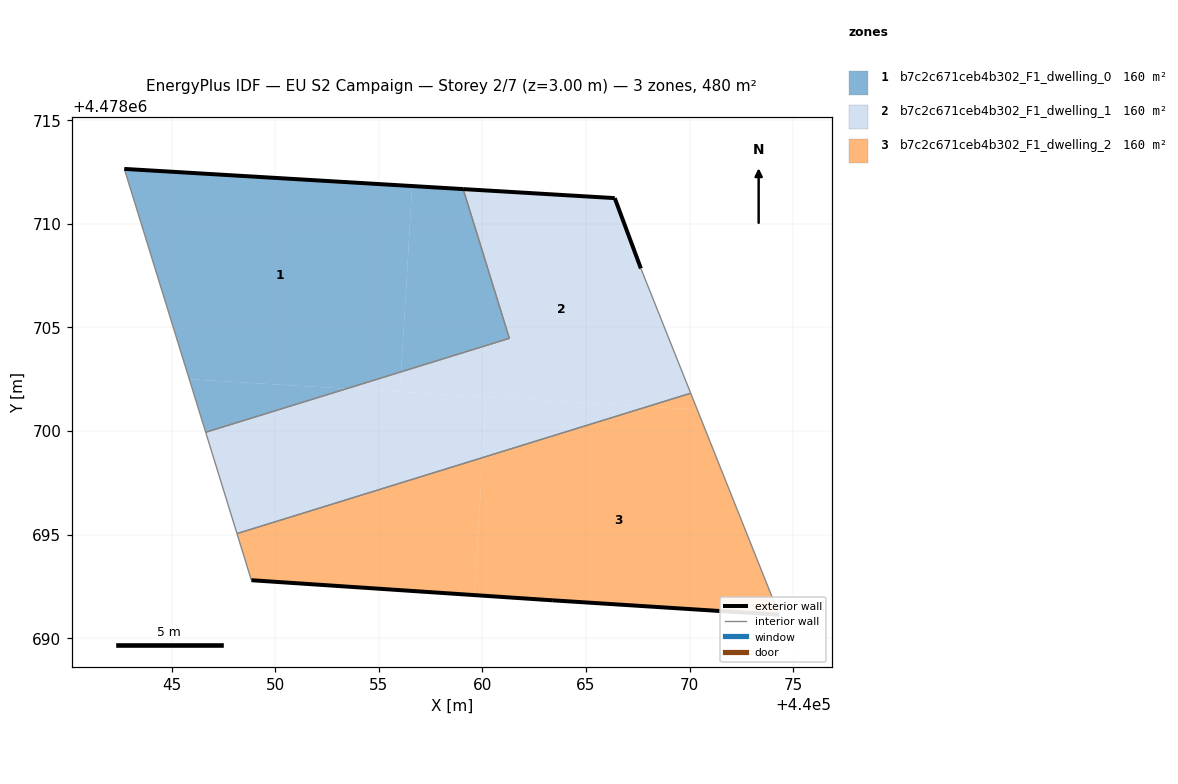
=== STOREY PLAN SPEC (per zone: floor XY polygon, exterior-wall plan segments, windows/doors) ===
zone 1: b7c2c671ceb4b302_F1_dwelling_0  (159.9 m²)
  floor: (440056.08, 4478702.86) (440056.61, 4478711.83) (440042.72, 4478712.65) (440045.85, 4478702.50) (440053.45, 4478702.05)
  floor: (440061.30, 4478704.47) (440059.07, 4478711.68) (440056.61, 4478711.83) (440056.08, 4478702.86)
  floor: (440053.45, 4478702.05) (440045.85, 4478702.50) (440046.64, 4478699.94)
  exterior wall: (440042.72, 4478712.65) – (440059.07, 4478711.68)  [16.4 m]
  interior walls: 3
zone 2: b7c2c671ceb4b302_F1_dwelling_1  (159.9 m²)
  floor: (440060.01, 4478698.72) (440060.19, 4478701.64) (440053.45, 4478702.05) (440046.64, 4478699.94) (440048.16, 4478695.05)
  floor: (440070.05, 4478701.83) (440067.65, 4478707.85) (440066.39, 4478711.24) (440059.07, 4478711.68) (440061.30, 4478704.47) (440056.08, 4478702.86) (440056.02, 4478701.89) (440067.97, 4478701.18)
  floor: (440056.02, 4478701.89) (440056.08, 4478702.86) (440053.45, 4478702.05)
  floor: (440067.97, 4478701.18) (440060.19, 4478701.64) (440060.01, 4478698.72)
  exterior wall: (440059.07, 4478711.68) – (440066.39, 4478711.24)  [7.3 m]
  exterior wall: (440066.39, 4478711.24) – (440067.65, 4478707.85)  [3.6 m]
  interior walls: 5
zone 3: b7c2c671ceb4b302_F1_dwelling_2  (159.9 m²)
  floor: (440074.33, 4478691.13) (440070.37, 4478701.04) (440067.97, 4478701.18) (440060.01, 4478698.72) (440059.62, 4478692.08) (440063.40, 4478691.83)
  floor: (440059.62, 4478692.08) (440060.01, 4478698.72) (440048.16, 4478695.05) (440048.85, 4478692.80)
  floor: (440070.37, 4478701.04) (440070.05, 4478701.83) (440067.97, 4478701.18)
  exterior wall: (440074.33, 4478691.13) – (440063.40, 4478691.83)  [10.9 m]
  exterior wall: (440063.40, 4478691.83) – (440048.85, 4478692.80)  [14.6 m]
  interior walls: 3

=== DERIVED (storey summary) ===
Building: EU S2 Campaign
Storey: 2 of 7  (floor level z = 3.00 m)
Storey gross floor area: 479.6 m²
Zones on this storey: 3
  - b7c2c671ceb4b302_F1_dwelling_0: floor 159.9 m²; exterior wall 16.4 m (49.2 m²); WWR 0.0%
  - b7c2c671ceb4b302_F1_dwelling_1: floor 159.9 m²; exterior wall 11.0 m (32.9 m²); WWR 0.0%
  - b7c2c671ceb4b302_F1_dwelling_2: floor 159.9 m²; exterior wall 25.5 m (76.6 m²); WWR 0.0%
Zone adjacency (shared interzone walls):
  - b7c2c671ceb4b302_F1_dwelling_0 ↔ b7c2c671ceb4b302_F1_dwelling_1
  - b7c2c671ceb4b302_F1_dwelling_1 ↔ b7c2c671ceb4b302_F1_dwelling_2